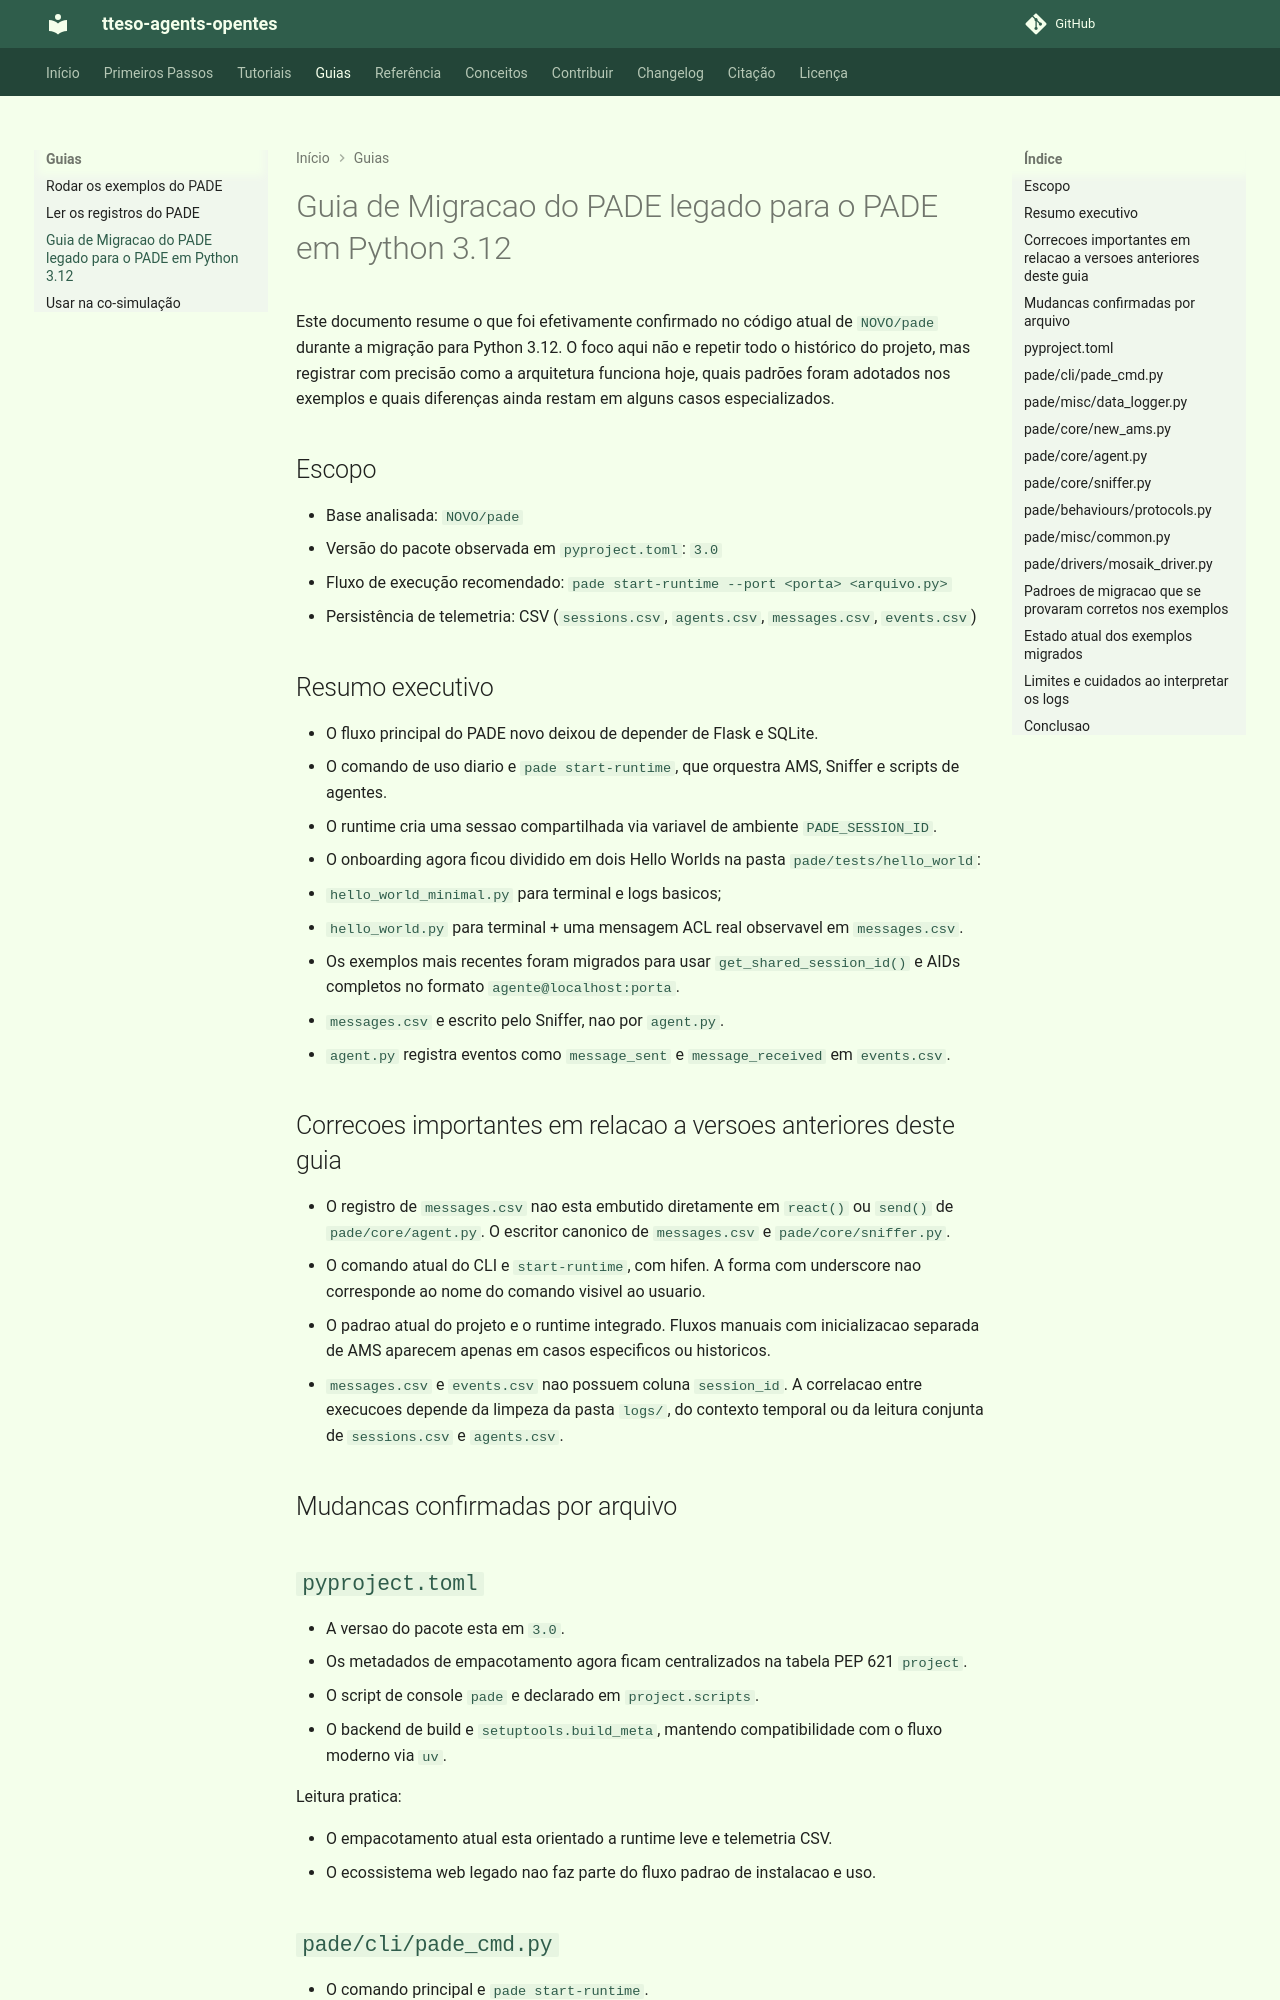

repository: grei-ufc/tteso-agents-opentes · page: how-to-guides/migration-guide/index.html · generator: mkdocs

# Guia de Migracao do PADE legado para o PADE em Python 3.12

Este documento resume o que foi efetivamente confirmado no código atual de `NOVO/pade` durante a migração para Python 3.12. O foco aqui não e repetir todo o histórico do projeto, mas registrar com precisão como a arquitetura funciona hoje, quais padrões foram adotados nos exemplos e quais diferenças ainda restam em alguns casos especializados.

## Escopo

- Base analisada: `NOVO/pade`
- Versão do pacote observada em `pyproject.toml`: `3.0`
- Fluxo de execução recomendado: `pade start-runtime --port <porta> <arquivo.py>`
- Persistência de telemetria: CSV (`sessions.csv`, `agents.csv`, `messages.csv`, `events.csv`)

## Resumo executivo

- O fluxo principal do PADE novo deixou de depender de Flask e SQLite.
- O comando de uso diario e `pade start-runtime`, que orquestra AMS, Sniffer e scripts de agentes.
- O runtime cria uma sessao compartilhada via variavel de ambiente `PADE_SESSION_ID`.
- O onboarding agora ficou dividido em dois Hello Worlds na pasta `pade/tests/hello_world`:
  - `hello_world_minimal.py` para terminal e logs basicos;
  - `hello_world.py` para terminal + uma mensagem ACL real observavel em `messages.csv`.
- Os exemplos mais recentes foram migrados para usar `get_shared_session_id()` e AIDs completos no formato `agente@localhost:porta`.
- `messages.csv` e escrito pelo Sniffer, nao por `agent.py`.
- `agent.py` registra eventos como `message_sent` e `message_received` em `events.csv`.

## Correcoes importantes em relacao a versoes anteriores deste guia

- O registro de `messages.csv` nao esta embutido diretamente em `react()` ou `send()` de `pade/core/agent.py`. O escritor canonico de `messages.csv` e `pade/core/sniffer.py`.
- O comando atual do CLI e `start-runtime`, com hifen. A forma com underscore nao corresponde ao nome do comando visivel ao usuario.
- O padrao atual do projeto e o runtime integrado. Fluxos manuais com inicializacao separada de AMS aparecem apenas em casos especificos ou historicos.
- `messages.csv` e `events.csv` nao possuem coluna `session_id`. A correlacao entre execucoes depende da limpeza da pasta `logs/`, do contexto temporal ou da leitura conjunta de `sessions.csv` e `agents.csv`.

## Mudancas confirmadas por arquivo
